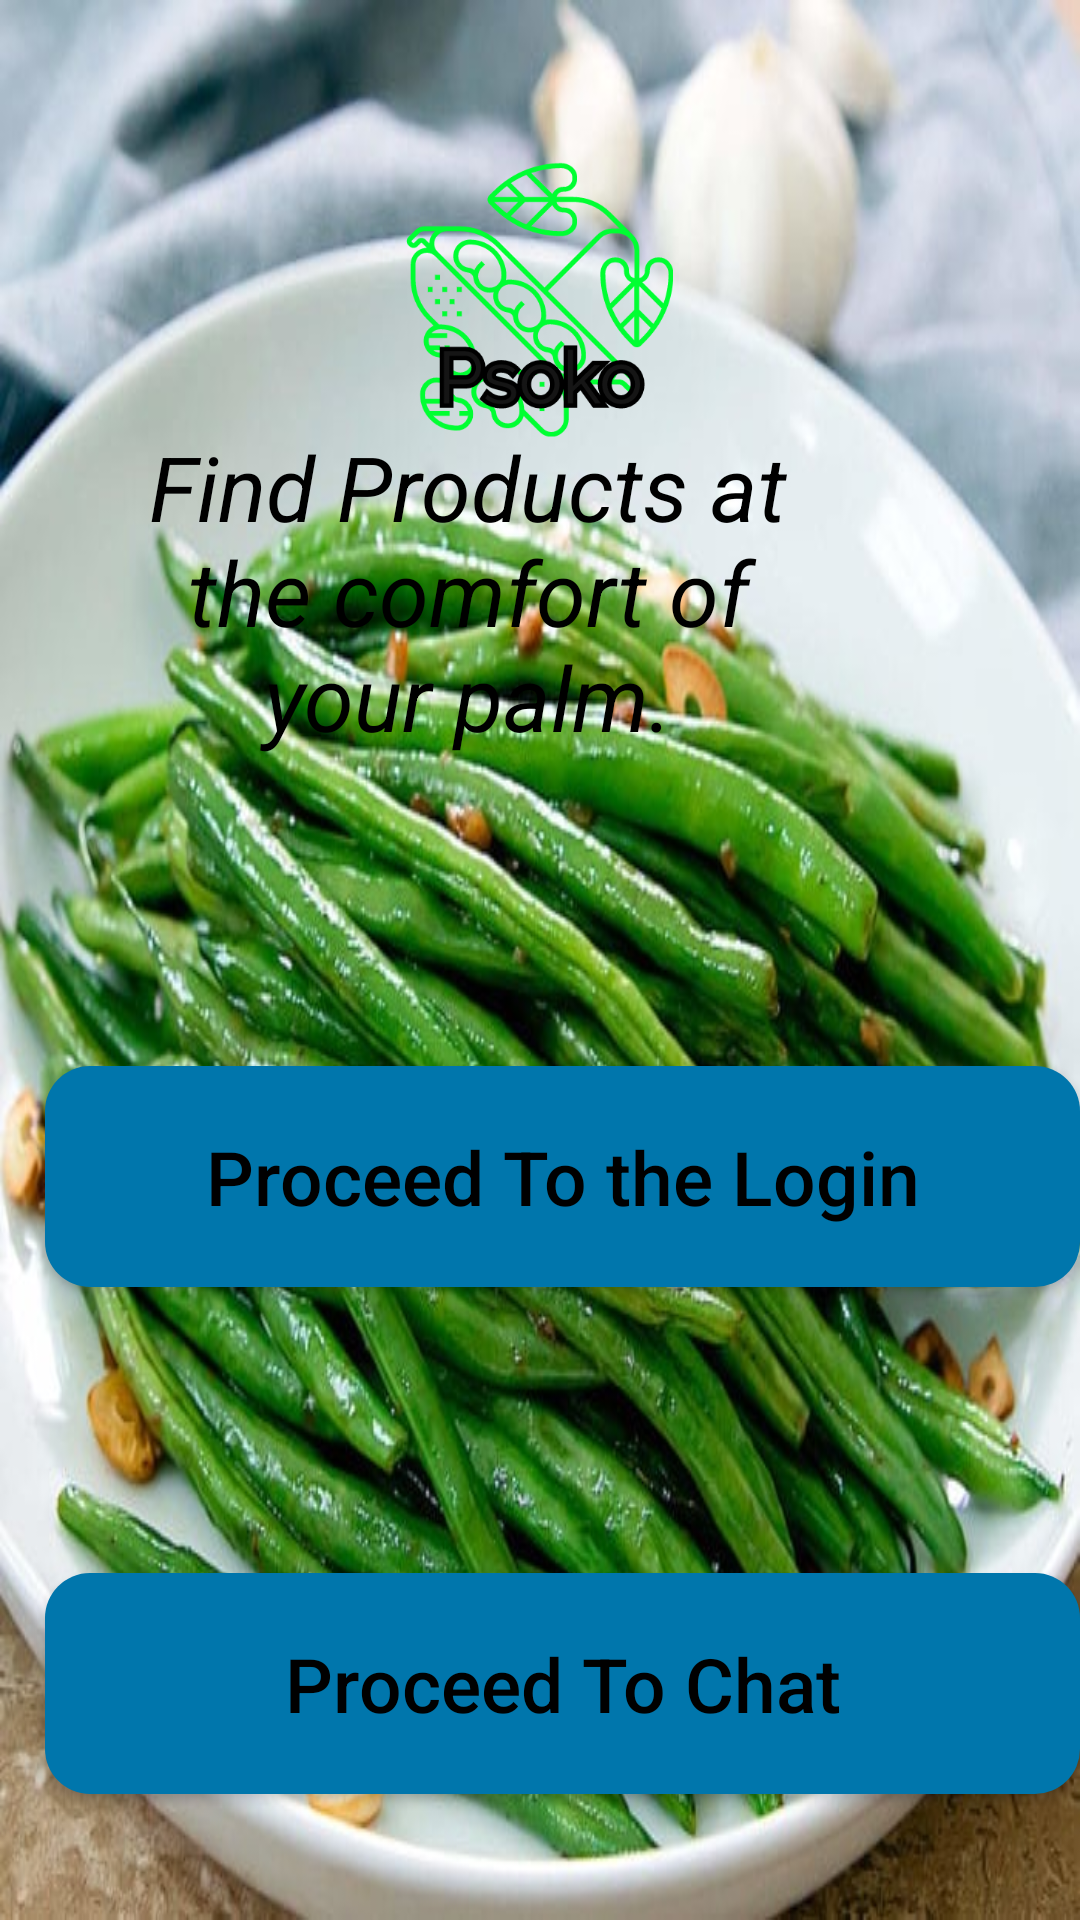

Write the Android layout XML for this screen, with the resource values it uses.
<!-- AndroidManifest.xml: application theme AppTheme -->
<!-- res/layout/activity_main.xml -->
<?xml version="1.0" encoding="utf-8"?>
<RelativeLayout
    xmlns:android="http://schemas.android.com/apk/res/android"
    xmlns:app="http://schemas.android.com/apk/res-auto"
    xmlns:tools="http://schemas.android.com/tools"
    android:layout_width="match_parent"
    android:layout_height="match_parent"
    android:background="@drawable/garlic"
    tools:context=".Customers.MainActivity">


    <ImageView
        android:layout_width="300dp"
        android:layout_height="100dp"
        android:layout_centerHorizontal="true"
        android:layout_marginTop="50dp"
        android:src="@drawable/applogo"
        />

    <TextView
        android:layout_width="248dp"
        android:layout_height="wrap_content"
        android:layout_alignParentEnd="true"
        android:layout_alignParentTop="true"
        android:layout_marginEnd="80dp"
        android:layout_marginTop="142dp"
        android:text="Find Products at the comfort of your palm."
        android:textAlignment="center"
        android:textColor="@color/black"
        android:textSize="30sp"
        android:textStyle="italic"
        />


    <Button
        android:id="@+id/main_login_btn"
        android:layout_width="match_parent"
        android:layout_height="wrap_content"
        android:layout_alignParentStart="true"
        android:layout_alignParentBottom="true"
        android:layout_marginStart="15dp"
        android:layout_marginLeft="15dp"
        android:layout_marginRight="15dp"
        android:layout_marginBottom="211dp"
        android:background="@drawable/buttons"
        android:padding="20dp"
        android:text="Proceed To the Login"
        android:textAllCaps="false"
        android:textColor="@android:color/widget_edittext_dark"
        android:textSize="25sp" />

    <Button
        android:id="@+id/chat_btn"
        android:layout_width="match_parent"
        android:layout_height="wrap_content"
        android:layout_alignParentStart="true"
        android:layout_alignParentBottom="true"
        android:layout_marginStart="15dp"
        android:layout_marginLeft="15dp"
        android:layout_marginRight="15dp"
        android:layout_marginBottom="42dp"
        android:background="@drawable/buttons"
        android:padding="20dp"
        android:text="Proceed To Chat"
        android:textAllCaps="false"
        android:textColor="@android:color/widget_edittext_dark"
        android:textSize="25sp" />


</RelativeLayout>
<!-- resources referenced by this layout -->
<resources>
  <color name="black">#FF000000</color>
  <!-- drawable applogo: png bitmap (drawable, 30243 bytes) -->
  <!-- drawable buttons (drawable) -->
  <?xml version="1.0" encoding="utf-8"?>
  <shape xmlns:android="http://schemas.android.com/apk/res/android">
      <solid
          android:color="@color/teal_700"
          >
      </solid>
  
      <corners
          android:radius="15dp"
          >
  
      </corners>
  
  </shape>
  <!-- drawable garlic: jpg bitmap (drawable-v24, 83175 bytes) -->
  <style name="AppTheme" parent="Theme.AppCompat.Light.DarkActionBar">
          
          <item name="colorPrimary">#03A9F4</item>
          <item name="colorPrimaryDark">#00BCD4</item>
          <item name="colorAccent">#6143DA03</item>
      </style>
  <color name="teal_700">#0076AC</color>
</resources>
